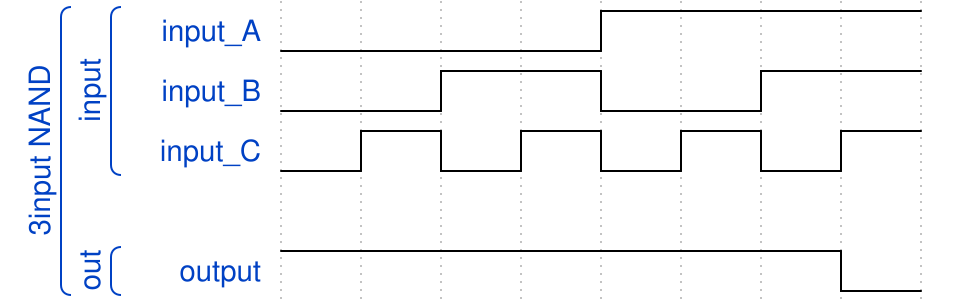

Write the WaveDrom specification (WaveJSON) that draws this timing diagram.

{ "signal" : 
 [
  ['3input NAND',
  	['input',
   		{ "name": "input_A", "wave": "l...h..." },
     	{ "name": "input_B", "wave":"l.h.l.h."},
     	{"name":"input_C","wave":"lhlhlhlh"}
    ],
   {},
  	['out',
   		{ "name": "output", "wave":"h......l" },
   	]
  ]
 ]}